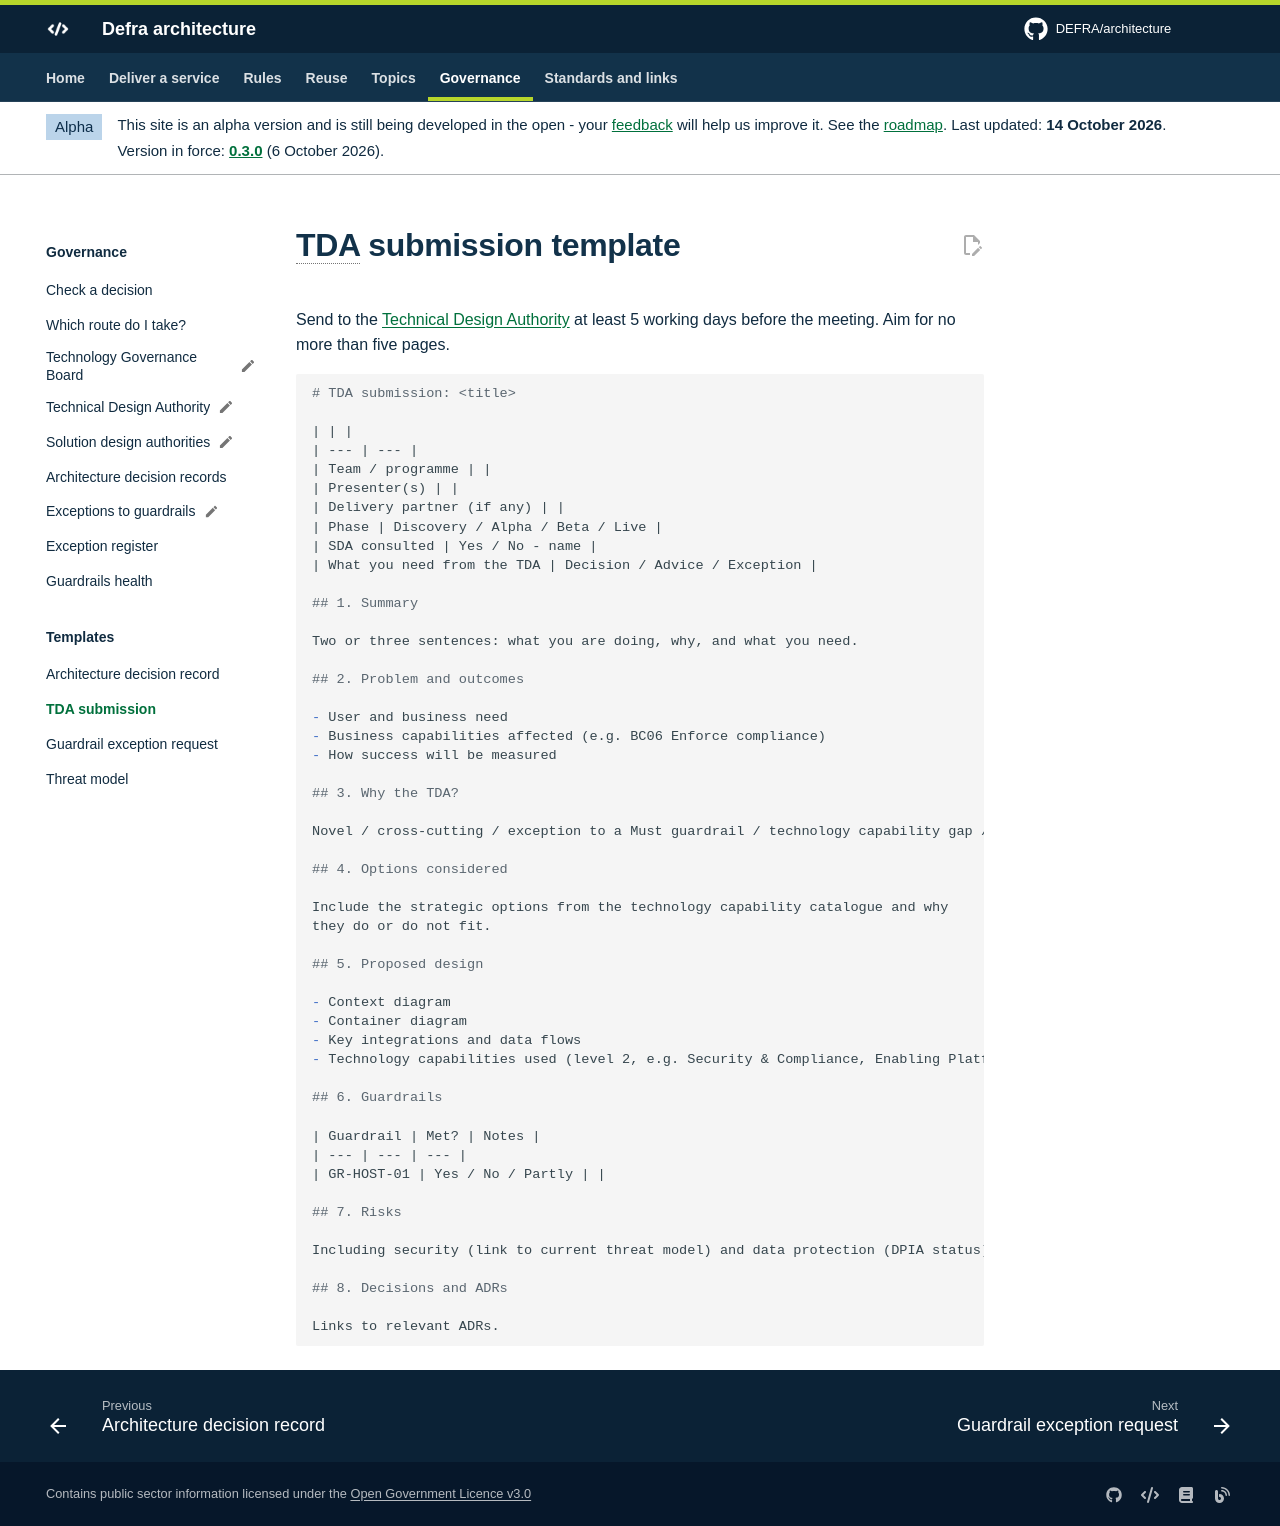

repository: DEFRA/architecture · page: governance/templates/tda-submission/index.html · generator: mkdocs

# TDA submission template

Send to the [Technical Design Authority](../tda.md) at least 5 working days before the meeting. Aim for no more than five pages.

```markdown
# TDA submission: <title>

| | |
| --- | --- |
| Team / programme | |
| Presenter(s) | |
| Delivery partner (if any) | |
| Phase | Discovery / Alpha / Beta / Live |
| SDA consulted | Yes / No - name |
| What you need from the TDA | Decision / Advice / Exception |

## 1. Summary

Two or three sentences: what you are doing, why, and what you need.

## 2. Problem and outcomes

- User and business need
- Business capabilities affected (e.g. BC06 Enforce compliance)
- How success will be measured

## 3. Why the TDA?

Novel / cross-cutting / exception to a Must guardrail / technology capability gap / escalated by SDA

## 4. Options considered

Include the strategic options from the technology capability catalogue and why
they do or do not fit.

## 5. Proposed design

- Context diagram
- Container diagram
- Key integrations and data flows
- Technology capabilities used (level 2, e.g. Security & Compliance, Enabling Platforms)

## 6. Guardrails

| Guardrail | Met? | Notes |
| --- | --- | --- |
| GR-HOST-01 | Yes / No / Partly | |

## 7. Risks

Including security (link to current threat model) and data protection (DPIA status).

## 8. Decisions and ADRs

Links to relevant ADRs.
```
